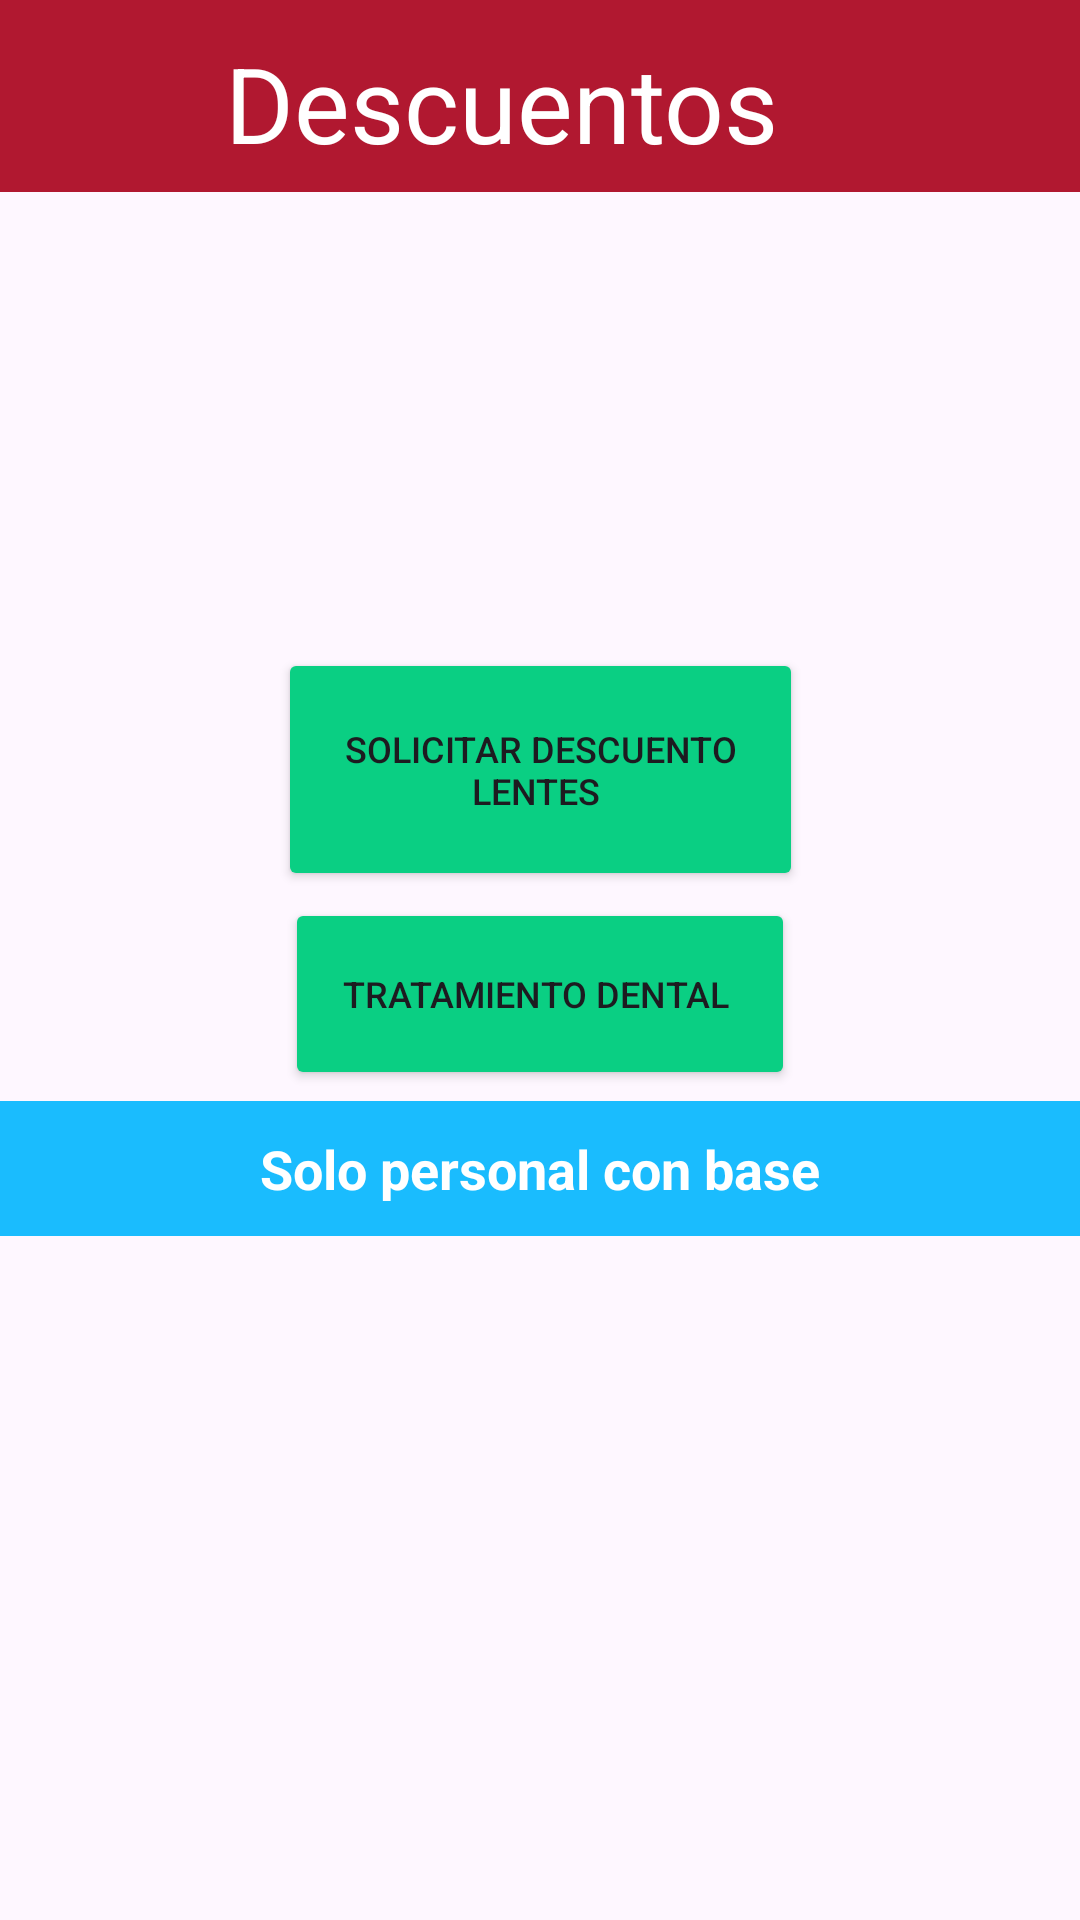

Write the Android layout XML for this screen, with the resource values it uses.
<!-- AndroidManifest.xml: application theme Theme.AdministrativoUJED -->
<!-- res/layout/activity_descuentos.xml -->
<?xml version="1.0" encoding="utf-8"?>
<androidx.constraintlayout.widget.ConstraintLayout xmlns:android="http://schemas.android.com/apk/res/android"
    xmlns:app="http://schemas.android.com/apk/res-auto"
    xmlns:tools="http://schemas.android.com/tools"
    android:layout_width="match_parent"
    android:layout_height="match_parent"
    tools:context=".descuentos">

    <TextView
        android:id="@+id/topTextView"
        android:layout_width="match_parent"
        android:layout_height="45dp"
        android:layout_marginBottom="228dp"
        android:background="@color/blue"
        android:gravity="center"
        android:text="Solo personal con base"
        android:textColor="#FFFFFF"
        android:textSize="18sp"
        android:textStyle="bold"
        app:layout_constraintBottom_toBottomOf="parent"
        app:layout_constraintEnd_toEndOf="parent"
        app:layout_constraintHorizontal_bias="0.0"
        app:layout_constraintStart_toStartOf="parent" />

    <androidx.appcompat.widget.Toolbar
        android:id="@+id/tolbar"
        style="@style/BottomNavigationTextStyle"
        android:layout_width="match_parent"
        android:layout_height="?attr/actionBarSize"
        android:background="@color/red"
        android:text="Solicitar Canastilla"
        android:textColor="#FFFFFF"
        android:textSize="20sp"
        android:textStyle="bold"
        app:layout_constraintEnd_toEndOf="parent"
        app:layout_constraintStart_toStartOf="parent"
        app:layout_constraintTop_toTopOf="parent" />


    <ImageButton
        android:id="@+id/btnBackdes"
        android:layout_width="59dp"
        android:layout_height="42dp"
        android:layout_marginStart="16dp"
        android:background="?attr/selectableItemBackgroundBorderless"
        android:src="@drawable/ic_back_foreground"
        app:layout_constraintBottom_toBottomOf="@+id/tolbar"
        app:layout_constraintStart_toStartOf="parent"
        app:layout_constraintTop_toTopOf="parent"
        app:layout_constraintVertical_bias="0.727" />

    <Button
        android:id="@+id/btnDental"
        style="@style/bottonGreen"
        android:layout_width="170dp"
        android:layout_height="64dp"
        android:gravity="center"
        android:text="Tratamiento dental "
        app:layout_constraintBottom_toTopOf="@+id/topTextView"
        app:layout_constraintEnd_toEndOf="parent"
        app:layout_constraintStart_toStartOf="parent"
        app:layout_constraintTop_toBottomOf="@+id/btnLentes"
        app:layout_constraintVertical_bias="0.408" />

    <Button
        android:id="@+id/btnLentes"
        style="@style/bottonGreen"
        android:layout_width="175dp"
        android:layout_height="81dp"
        android:layout_marginTop="152dp"
        android:gravity="center"
        android:text="Solicitar descuento lentes "
        app:layout_constraintEnd_toEndOf="parent"
        app:layout_constraintStart_toStartOf="parent"
        app:layout_constraintTop_toBottomOf="@+id/tolbar" />

    <TextView
        android:id="@+id/textView"
        android:layout_width="192dp"
        android:layout_height="47dp"
        android:text="Descuentos"
        android:textColor="@color/white"
        android:textSize="35sp"
        android:typeface="sans"
        app:layout_constraintBottom_toBottomOf="@+id/tolbar"
        app:layout_constraintEnd_toEndOf="parent"
        app:layout_constraintHorizontal_bias="0.0"
        app:layout_constraintStart_toEndOf="@+id/btnBackdes"
        app:layout_constraintTop_toTopOf="@+id/tolbar"
        app:layout_constraintVertical_bias="0.647" />

</androidx.constraintlayout.widget.ConstraintLayout>
<!-- resources referenced by this layout -->
<resources>
  <color name="blue">#1ABCFE</color>
  <color name="red">#B11830</color>
  <color name="white">#FFFFFFFF</color>
  <style name="BottomNavigationTextStyle">
          <item name="android:backgroundTint">@color/red</item>
          <item name="itemTextColor">@color/white</item>
          <item name="android:textSize">12sp</item>
      </style>
  <style name="bottonGreen">
          <item name="android:backgroundTint">@color/green</item>
          <item name="itemTextColor">@color/white</item>
          <item name="android:textSize">12sp</item>
  
      </style>
  <style name="Theme.AdministrativoUJED" parent="Base.Theme.AdministrativoUJED" />
  <color name="green">#0ACF83</color>
  <style name="Base.Theme.AdministrativoUJED" parent="Theme.Material3.DayNight.NoActionBar">
          
        <item name="colorPrimary">@color/red</item>
          <item name="itemIconTint">@color/white</item>
          <item name="itemTextColor">@color/white</item>
  
      </style>
</resources>
